Labelled photos from "data", an image-classification folder in kayc0des/AnimalTrackID. The possible labels are: beaver, black bear, bob cat, coyote, elephant, goose, gray fox, horse, lion, mink, mouse, mule deer, otter, raccoon, rat, skunk, turkey, western grey squirrel.

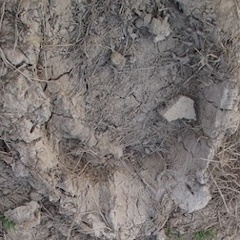
Label: elephant

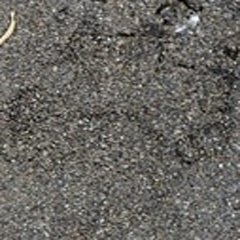
Label: raccoon

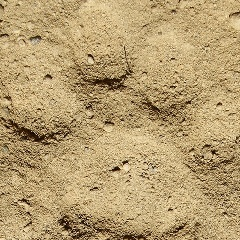
Label: lion

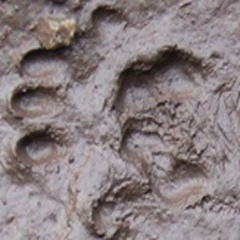
Label: western grey squirrel

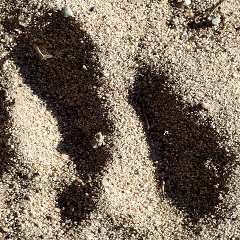
Label: mule deer

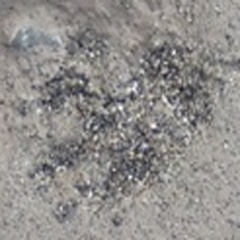
Label: mink
